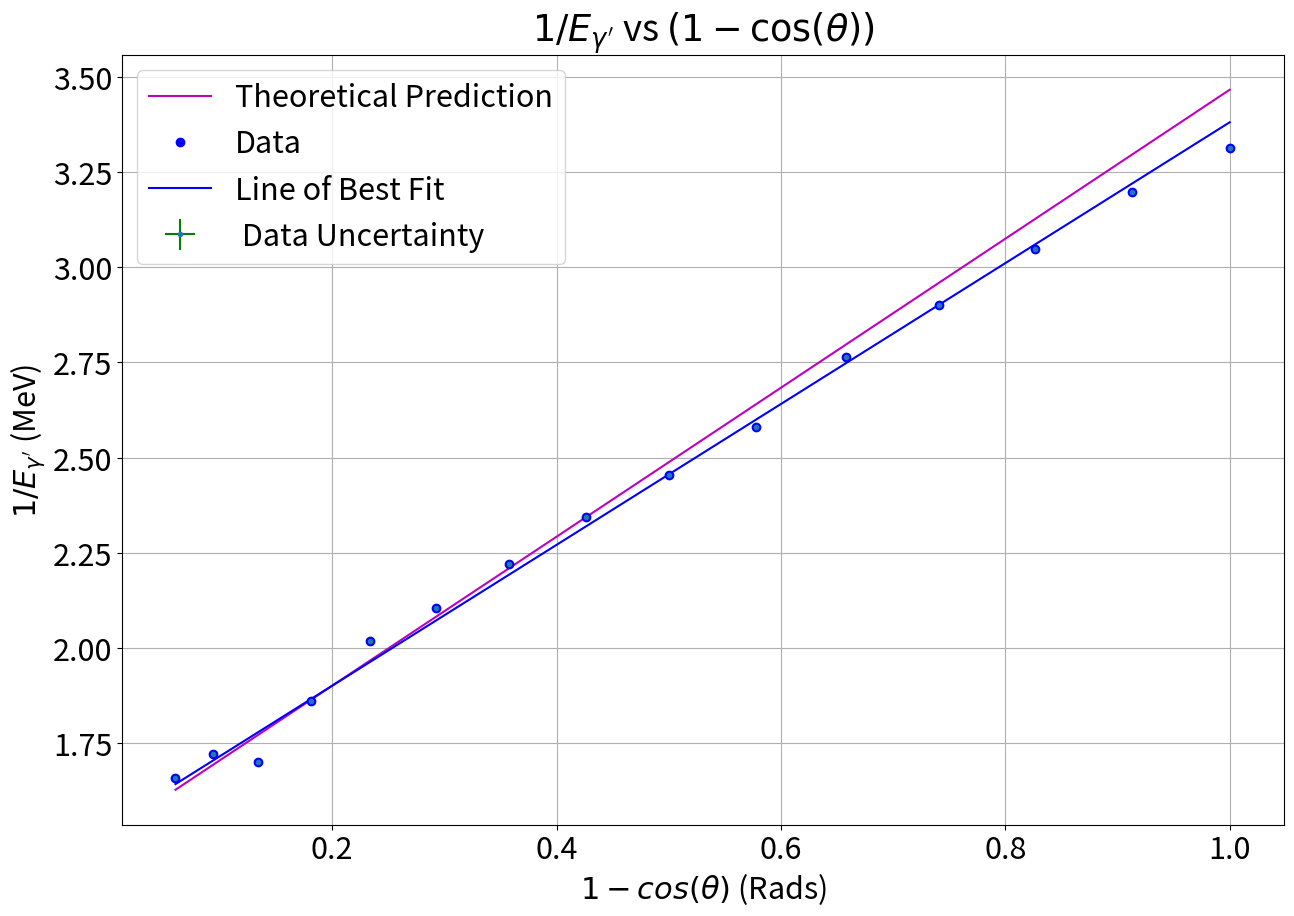

Recreate this plot in Python. (Note: this script raises an exception after producing the figure.)
#!/usr/bin/env python
# coding: utf-8

# ## Compton Scattering Lab - Part I
# 

# In[1]:


import numpy as np
import matplotlib.pyplot as plt
from scipy.optimize import curve_fit
import pandas as pd
get_ipython().run_line_magic('matplotlib', 'inline')

# Make Graphs and Text larger
plt.rcParams.update({'font.size': 22})
plt.rcParams["figure.figsize"] = (15,10)


# In[2]:


# Recorded Data

angles = np.arange(20,95,5)
anglesRad = angles * (np.pi/180)
times = np.array([158.78, 189.46, 204.70, 165.20, 231.26, 272.08,286.5,329.8,386.46,409.1,522.82,567.66,631.9,671.32,667.1])

counts =np.array([12554, 12503, 15346, 10245, 11427, 10791,10271,10770,10550,10323,11181,10961,10551,10442,10066])
countsError=np.array([520, 564, 408, 426, 319, 370,429,512,463,469,458,427,453,447,452])

#Engergies converted in to MeV
energies = np.array([602.9e-3,580.85e-3,588.18e-3,537.06e-3, 495.3e-3, 475.29e-3, 450.11e-3,426.81e-3,407.62e-3,387.42e-3,361.77e-3,344.87e-3,328.10e-3,312.80e-3,301.9e-3])
energyErrors = np.array([0.01e-3]*len(energies))


# In[3]:


len(times), len(counts), len(countsError), len(energies), len(angles),len(energyErrors)


# In[4]:


# Solution for calculating χ2 sum, reduced χ2 and χ2 P-value for fitting functions

from scipy.stats import chi2  

def chi_squared_sum(measured, expected, errors): # function corresponding to the formula provided (above)
    return np.sum(((measured-expected)/errors)**2)


# ### Plotting $1/E_{\gamma '}$ against $(1-cos(\theta))$

# In[5]:


x = 1- np.cos((anglesRad))
y = 1/energies

def line(x,m,c):
    return (m*x) +c

yerrors = ((1e-5)/(energies))*y
coef = ((np.pi/1800)**2)
xerrors = np.sqrt(coef*((np.sin(anglesRad))**2))

popt, pcov = curve_fit(line, x, y, p0=[1.51,1.956], sigma = yerrors, absolute_sigma=True)
datafit = line(x,*popt)

plt.plot(x,line(x,1.956,1.51),'m-',label = 'Theoretical Prediction')
plt.plot(x,y,'bo',label='Data')
plt.errorbar(x,y, yerr=yerrors,xerr=xerrors, fmt='.',ecolor = 'g',label=' Data Uncertainty')
plt.plot(x,datafit,'b-',label='Line of Best Fit ')
plt.grid(True)
plt.title(r"$1/E_{\gamma'}$ vs $(1-\cos(\theta))$")
plt.ylabel(r"$1/E_{\gamma'}$ (MeV)")
plt.xlabel(r"$1 - cos(\theta)$ (Rads)")
plt.legend();
print(f'Data best fit slope : {popt[0]:.3e} +\- {np.sqrt(pcov[0,0]):.3e}')
print(f'Data best intercept : {popt[1]:.3e} +\- {np.sqrt(pcov[1,1]):.3e}' )


# ### Plotting / Calculating Differential Cross Section

# In[10]:


def steradians(ang):
    return ((180/np.pi)**2)*(ang)

def KleinNishina(ang): #in cm squared / steradians
    alpha = 1.29
    part1a = (1+(np.cos(ang))**2)
    part1b = (1+((alpha)*(1-np.cos(ang))))**2
    part2a = (alpha**2)*((1-np.cos(ang))**2)
    part2b = (1+(np.cos(ang))**2)*(1+((alpha)*(1-np.cos(ang))))
    r0 = 2.82e-13
    return ((r0**2)/2)*(part1a/part1b)*(1+(part2a/part2b))

def peakEfficiency(energy): #has to be in MeV
    return (0.1522)*((energy)**(-1.1325))

def SumGamma(counts,time,energy): #Check the wording of this, is it (counts/time)/PeakEfficiency or Counts/time*peakEff
    return (counts/time)/(peakEfficiency(energy))

def Differential_CS(Gsum,N): # differential cross section
    deltaOmega = (np.pi*((0.9)**2))/(26**2)
    I = (1.013e6)*np.exp(-1*((259/6)/43.48))
    return Gsum/(N*deltaOmega*I)

Ne = ((79.3)*(6.0221409e23)*(13))/(27) # Number of electrons in scattering sample

def exponential(x,a,b): 
    return (a)*np.exp(-b*x)
    
Ne


# In[22]:


theoryKN = KleinNishina(anglesRad) 

Gsum = SumGamma(counts,times,energies)* (np.mean(theoryKN)/np.mean(Differential_CS(Gsum,Ne)))
xs = np.linspace(0.345,1.6,1000)

popt1,pcov1 = curve_fit(exponential, anglesRad, Differential_CS(Gsum,Ne), sigma =countsError, p0=[0.65e-25,1.85], absolute_sigma=True)

plt.plot(anglesRad,theoryKN,'m-',label ='Theoretical Predictions')
plt.plot(xs,exponential(xs,*popt1),label='Best Fit')
plt.plot(anglesRad,Differential_CS(Gsum,Ne),'bo',label ='Measured Data')

plt.xlabel('Angles (Rads)')
plt.ylabel('Differential Cross Section')
plt.title('Differential Cross Sections')
plt.grid(True)
plt.legend();


# In[23]:


meanT = np.mean(theoryKN)
meanC = np.mean(Differential_CS(Gsum,Ne))



meanT/meanC, np.std(theoryKN/Differential_CS(Gsum,Ne))/np.sqrt(len(theoryKN))
min(anglesRad)


# ## Compton Scattering Lab - Part II
# 
# 

# In[24]:


sources = ['Cs-137', 'Ba-133','Bi-207','Bi-207','Co-57','Mn-54','Co-56','Na-22','Na-22', 'In-116','In-116','In-116','Co-60','Co-60', 'K-40','Tl']
E_g = np.array([661.67, 356.24, 569.37, 1062.8,123.15,833.4,1235.76,510.98,1275.45,417.42,1096.92,1291.91,1174.29,1332.86,1457.09,2610.3])
E_g = (E_g)*(1e-3) # converting to MeV

E_c = np.array([473,205.46,398.81,865.03,47.24,641.92,1027.41,344.39,1068.26,232.56,895.18,1085.10,963.79,1112.27,1243.45,2380.49])
E_c = (E_c)*(1e-3) # converting to MeV

E_cErrors = np.array([1.5,0,8.445,8.45, 8.435,8.435,8.435,8.455,8.46,8.44, 8.14, 8.44,2.27, 3.025, 3.355, 1.63]) 
E_cErrors = (E_cErrors)*(1e-3)

E_gErrors = np.array([0.01e-3]*len(E_c))


# In[25]:


len(E_g), len(E_c), len(E_cErrors)


# ### Plotting Compton Edge Against Gamma Energy

# In[26]:


# Plotting Electron kinetic energy as a function of E_gamma
popt2,pcov2 = curve_fit(line, E_g, E_c, p0=[0.8,0], absolute_sigma=True)

partbLine = line(E_g,*popt2)

plt.plot(E_g,E_c,'mo',label ='Collected Data')
plt.errorbar(E_g,E_c, yerr=E_cErrors,xerr = E_gErrors, fmt='.',ecolor = 'g',label=' Data Uncertainty')
plt.plot(E_g,partbLine,label='Line of Best Fit')
plt.xlabel(r"$E_{\gamma}$ (MeV)")
plt.ylabel("T (MeV)")
plt.title(r"$T$ vs $E_\gamma$")
plt.grid(True)
plt.legend();

print(f'Data best fit slope : {popt2[0]:.3e} +\- {np.sqrt(pcov2[0,0]):.3e}')
print(f'Data best intercept : {popt2[1]:.3e} +\- {np.sqrt(pcov2[1,1]):.3e}' )


# ### Clasically Evaluating Electron Rest Energy

# In[27]:


# Calculating Errors for Rest energy vs edge graph
def restEnErr(gamma,gammaErr, compton,comptonErr):
    part1 = (gammaErr)**2
    part2 = (2*(gamma-compton))/compton
    part3 = (comptonErr)**2
    part4 = ((compton**2)-(4*(gamma**2)))/(2*(compton**2))
    return np.sqrt(part1*(part2**2)+part3*(part4**2))

restEnergyErrors = restEnErr(E_g,E_gErrors,E_c,E_cErrors)


# In[28]:


# Graph 2 : plotting electron rest energy vs Compton Edge

def classicRestEnergy(gamma,edge):
    numerator = (((2*gamma)-edge)**2)
    denominator = 2*edge
    return numerator/denominator

electronRestEnergy = classicRestEnergy(E_g,E_c)
params,errors = curve_fit(line, E_g, electronRestEnergy, p0=[0.88,0.545], sigma = restEnergyErrors, absolute_sigma=True)

graphx = np.linspace(0,2.5,1000)
fitLine = line(graphx,*params)

plt.plot(E_c,electronRestEnergy,'mo',label='Calculated Data')
#plt.plot(graphx,fitLine,label='Line of Best Fit')
plt.plot(E_c,line(E_c,0.486,0.515), label='Line of Best Fit') # Guess fit
plt.errorbar(E_c,electronRestEnergy,yerr=restEnergyErrors, xerr = E_cErrors,fmt='.',ecolor = 'g',label=' Data Uncertainty')
plt.xlabel("T (MeV)")
plt.ylabel(r"$m_{cl}c^2$ (MeV)")
plt.title(r"$m_{cl}c^2$ vs T")
plt.grid(True)
plt.legend();

params, np.sqrt(errors[0,0]), np.sqrt(errors[1,1])


# In[29]:


electronRestEnergy # Can clearly see that the rest energy is not constant and is increasing with the higher energies of the compton edge


# ### Evaluating Electron Rest Energy With Relativity

# In[30]:


# Calculating error on relative rest energy

def relRestEnErr(gamma,gammaErr,compton,comptonErr):
    part1 = (gammaErr)**2
    part2 = ((4*gamma)/(compton))-2
    part3 = (comptonErr)**2
    part4 = (-2*(gamma**2))/(compton**2)
    return np.sqrt(part1*(part2**2)*part3*(part4**2))

relRestEnergyErrors = relRestEnErr(E_g,E_gErrors,E_c,E_cErrors)


# In[31]:


# Calculating rest energy of electron using relativity this time

restEnergy = params[1]

def relativityRestEnergy(compton,gamma):
    num = (2*gamma)*(gamma-compton) 
    return num/compton

theoryx = np.linspace(0,2.6,100)

rel = relativityRestEnergy(E_c,E_g)
theory = np.array([0.511]*len(theoryx))
avg =np.array([np.mean(rel)]*len(theoryx))

plt.plot(E_c,rel, 'bo',label='Data points')
plt.plot(theoryx,theory,'m-', label ='True Electron Rest Energy')
plt.plot(theoryx,avg,'r-',label='Average Rest Energy')
plt.errorbar(E_c,rel,yerr=relRestEnergyErrors, xerr=E_gErrors, fmt ='.', ecolor ='g',label ='Data Uncertainty')
plt.ylabel(r"$m_0c^2$ (MeV)")
plt.xlabel("T (MeV)")
plt.title(r"$m_0 c^2$ vs $T$")
plt.grid(True)
plt.legend();


# In[32]:


E_c1 = np.array([473,205.46,398.81,865.03,641.92,1027.41,344.39,1068.26,895.18,1085.10,963.79,1112.27,1243.45,2380.49])*(1e-3)
E_g1 = np.array([661.67, 356.24, 569.37, 1062.8,833.4,1235.76,510.98,1275.45,1096.92,1291.91,1174.29,1332.86,1457.09,2610.3])*(1e-3)


rel1 = relativityRestEnergy(E_c1,E_g1)

stdError = (np.std(rel1))/(np.sqrt(len(rel1)))
mean =np.mean(rel1)
mean, stdError


# ### Beta-Momentum Relation

# In[33]:


# Calcuating uncertainty on values for Beta

def betaErrors(gamma,gammaErr,compton,comptonErr):
    part1 = (gammaErr)**2
    part2a = compton*((4*compton*gamma) -(4*(gamma**2)))
    part2b = ((compton**2)-(2*gamma*compton)+(2*(gamma**2)))**2
    part2c = part2a/part2b
    part3 = (comptonErr)**2
    part4a = (-4*compton*(compton**2))+(4*(gamma**3))
    part4b = ((compton**2)-(2*gamma*compton)+(2*(gamma**2)))**2
    part4c = part4a/part4b
    return np.sqrt(part1*(part2c**2)*part3*(part4c**2))

def pcErrors(gamma,gammaErr,compton,comptonErr):
    part1 = (gammaErr)**2
    part2 = 4
    part3 = (comptonErr)**2
    part4 = 2*gammaErr
    return np.sqrt(part1*(part2**2)*part3*(part4**2))


errorsOnPc = pcErrors(E_g,E_gErrors,E_c,E_cErrors)
errorsOnBeta = betaErrors(E_g,E_gErrors,E_c,E_cErrors)


# In[34]:


# Showing Other Relativistic Relations

def beta(compton,gamma):
    num = compton*((2*gamma)-compton)
    denom = (compton**2)-(2*gamma*compton)+(2*(gamma**2))
    return num/denom

def momentum(compton,gamma):
    return (2*gamma)-compton

def exponentialPCB(x,a,b): 
    return ((a)*np.exp(-b*x))+0.2

betaData = beta(E_c,E_g)
momentumData = momentum(E_c,E_g)

exp,err = curve_fit(exponentialPCB, betaData, momentumData, p0=[4.3e-5,-11.0], sigma = errorsOnPc, absolute_sigma=True)
a = np.linspace(0.42,1.01,1000)
plot = exponentialPCB(a,*exp)

plt.plot(betaData,momentumData,'bo',label='Calculated Results')
plt.plot(a,plot,'m-',label='Best Fit')
#plt.plot(a,exponentialPCB(a,4.3e-5,-11.0), 'm-', label = 'Best Fit')
plt.errorbar(betaData,momentumData,yerr=errorsOnPc, xerr=errorsOnBeta,fmt='.',ecolor='g',label='Data Uncertainty')
plt.grid(True)
plt.xlabel(r'$\beta$')
plt.ylabel(r'$pc$')
plt.title(r'$pc$ vs $\beta$')
plt.legend();


# In[36]:


exp,


# ### Energy-Gamma Relation

# In[37]:


def energyErrors(gamma, gammaErr,compton,comptonErr):
    part1 = (gammaErr**2)
    part2a = (4*gamma) - (2*compton)
    part2b = compton
    part3 = (comptonErr**2)
    part4a = (compton**2) - 2*(gamma**2)
    part4b = compton**2
    return np.sqrt(part1*((part2a/part2b)**2)+ part3*((part4a/part4b)**2))

errorsOnEnergy = energyErrors(E_g,E_gErrors,E_c,E_cErrors)


# In[43]:


def totalEnergy(gamma,compton):
    num = (compton**2)-(2*compton*gamma)+(2*(gamma**2))
    return num/compton

def exponentialEB(x,a,b): 
    return ((a)*np.exp(-b*x))+0.15

totalEnergyData = totalEnergy(E_g,E_g)

poptEB, pcovEB = curve_fit(exponentialEB, betaData,totalEnergyData,p0=[5.1e-5,-10.68], sigma = errorsOnEnergy,absolute_sigma = True)

plt.plot(betaData,totalEnergyData,'bo',label='Calculated Results')
plt.errorbar(betaData,totalEnergyData,yerr=errorsOnEnergy, xerr=errorsOnBeta,fmt='.',ecolor='g',label='Data Uncertainty')
#plt.plot(a,exponentialEB(a,5.1e-5,-10.68),'m-', label = "Best Fit")
plt.plot(a,exponentialEB(a,*poptEB),label ='Best Fit')
plt.grid(True)
plt.xlabel(r'$\beta$')
plt.ylabel(r'$E$')
plt.title(r'$E$ vs $\beta$')
plt.legend();


# In[39]:


poptEB, pcovEB


# In[275]:


chi_squared_sum(totalEnergyData,exponentialEB(totalEnergyData,5.1e-5,-10.68),errorsOnEnergy)


# In[ ]:





# ### Beta-Gamma Relation

# In[276]:


# Calculating Errors on Gamma

def gammaErrors(gamma,gammaErr,compton,comptonErr):
    part1 = gammaErr**2
    part2a = -(compton**2)*((2*gamma) - compton) 
    part2b = 2*(gamma**2)*((gamma-compton)**2)
    part3 = comptonErr**2
    part4a = (2*gamma*compton)-(compton**2)
    part4b = (2*gamma)*((gamma-compton)**2)
    return np.sqrt((part1*((part2a/part2b)**2)) + (part3*((part4a/part4b)**2)))

errorsOnGamma = gammaErrors(E_g,E_gErrors,E_c,E_cErrors)


# In[277]:


# Showing Beta and Gamma relation

def gamma(compton,gamma):
    bottom = (2*gamma)*(gamma - compton)
    return 1 + (compton**2)/bottom

def theoryGamma(b):
    return 1/(np.sqrt(1-(b**2)))

def exponentialGB(x,a,b): 
    return ((a)*np.exp(-b*x))+1.1

gammaData = gamma(E_c,E_g)
Gpopt,Gpcov = curve_fit(exponentialGB, betaData, gammaData, p0=[2.85e-7,-16.83], absolute_sigma=True)
betaX = np.linspace(0.43,0.986,1000)

#plt.plot(betaX,exponentialGB(betaX,2.85e-7,-16.83),'m-')
plt.plot(betaX,theoryGamma(betaX),'m-',label='Theoretical Prediction')
plt.plot(betaData,gammaData,'bo', label='Calculated Data')
#plt.plot(betaX,exponentialGB(betaX,*Gpopt))
plt.errorbar(betaData,gammaData,yerr = errorsOnGamma, xerr = errorsOnBeta, fmt='.',ecolor='g',label='Data Uncertainty')
plt.grid(True)
plt.xlabel(r'$\beta$')
plt.ylabel(r'$\gamma$')
plt.title(r'$\gamma$ vs $\beta$')
plt.legend();


# In[278]:


betaData[4], exponential(betaData,0.75e-3,-9.20)[4]
betaData


# ### Data Tables

# In[279]:


# Investigation 1 Data

invest1 = {'Angles (Degrees)': angles, 'Time (s)': times, 'Count':counts, 'Counts Error':countsError, 'Scattered Energy (MeV)':energies }
Data1 = pd.DataFrame(invest1)

#with open('Data1.tex','w') as tf :
    #tf.write(Data1.to_latex())
Data1


# In[27]:


# Investigation 2 Data
invest2 = {'Source':sources, 'Photopeak (MeV)':E_g, 'Compton Edge (MeV)':E_g, 'Errors (MeV)':E_cErrors}
Data2 = pd.DataFrame(invest2)
Data2


# In[251]:


# Differentail Cross Sections
invest1b = {'Angle(Radians)':anglesRad, 'TheoreticalPrediction(Klein-Nishina)': theoryKN, 'CalculatedData':Differential_CS(Gsum,Ne) }
DiffCrossSec = pd.DataFrame(invest1b)
DiffCrossSec['Difference'] = np.abs(DiffCrossSec['TheoreticalPrediction(Klein-Nishina)']- DiffCrossSec['CalculatedData'])
with open('DiffCrossSec.tex','w') as tf :
    tf.write(DiffCrossSec.to_latex())

DiffCrossSec


# In[40]:


#Electron Rest Energies

invest2b = {'Sources':sources, 'ComptonEdge(MeV)':E_c, 'ClassicRestEnergy(MeV)':electronRestEnergy, 'RelativityRestEnergy(MeV)':rel}
RestEnergy = pd.DataFrame(invest2b)
RestEnergy = RestEnergy.sort_values(by='ComptonEdge(MeV)')

with open('RestEnergy.tex','w') as tf :
    tf.write(RestEnergy.to_latex())

RestEnergy


# In[211]:


# Beta, Gamma, Momentum, Total Energy Data

invest2c = {'Sources':sources, 'Beta':betaData,'Momentum':momentumData, 'Total Energy(MeV)':totalEnergyData,'Gamma':gammaData}
Relations = pd.DataFrame(invest2c)
Relations

#with open('Relations1.tex','w') as f:
    #f.write(Relations.to_latex())


# In[ ]:





# In[ ]:
